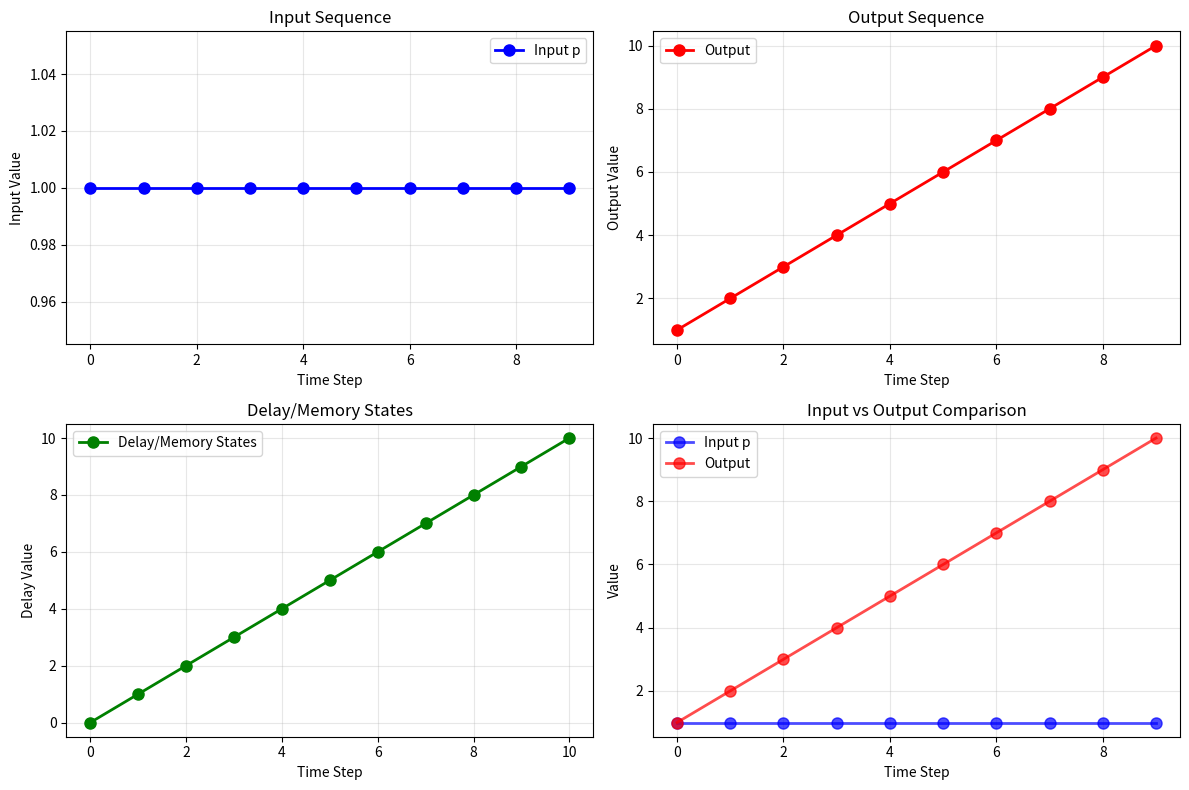
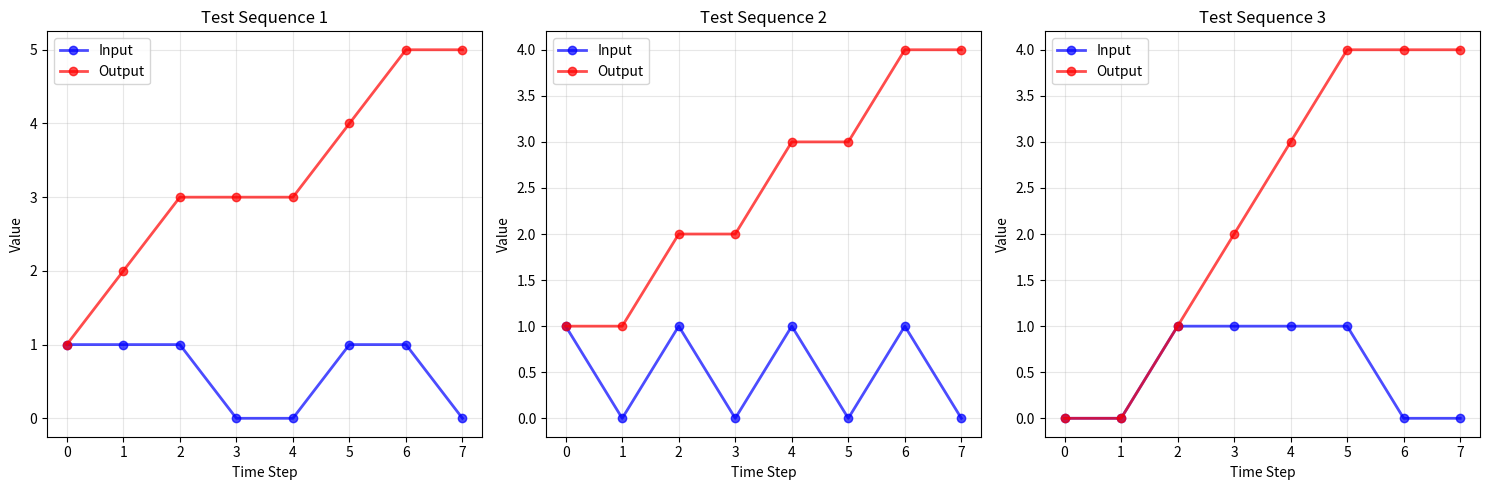

Python code for these plots, in order:
#!/usr/bin/env python3

import numpy as np
import matplotlib.pyplot as plt

class CEC:
    
    def __init__(self):
        self.IW11 = 1.0
        self.LW11 = 1.0
        self.bias = 0.0
        self.delay = 0.0
        
    def forward(self, input_sequence):
        output_sequence = []
        delay_states = [self.delay]
        
        current_delay = self.delay
        
        for input_val in input_sequence:
            new_delay = current_delay + self.IW11 * input_val
            output = new_delay
            
            output_sequence.append(output)
            delay_states.append(new_delay)
            
            current_delay = new_delay
            
        return np.array(output_sequence), np.array(delay_states)
    
    def reset_delay(self):
        self.delay = 0.0

def main():
    
    print("=== CEC Implementation ===")
    print(f"IW1,1 = 1")
    print(f"LW1,1 = 1")
    print(f"Initial Delay = 0")
    print()
    
    cec = CEC()
    
    sequence_length = 10
    input_sequence = np.ones(sequence_length)
    
    print(f"Input sequence (p): {input_sequence}")
    
    output_sequence, delay_states = cec.forward(input_sequence)
    
    print(f"Output sequence: {output_sequence}")
    print(f"Delay states: {delay_states}")
    
    plt.figure(figsize=(12, 8))
    
    plt.subplot(2, 2, 1)
    time_steps = np.arange(len(input_sequence))
    plt.plot(time_steps, input_sequence, 'bo-', linewidth=2, markersize=8, label='Input p')
    plt.title('Input Sequence')
    plt.xlabel('Time Step')
    plt.ylabel('Input Value')
    plt.grid(True, alpha=0.3)
    plt.legend()
    
    plt.subplot(2, 2, 2)
    plt.plot(time_steps, output_sequence, 'ro-', linewidth=2, markersize=8, label='Output')
    plt.title('Output Sequence')
    plt.xlabel('Time Step')
    plt.ylabel('Output Value')
    plt.grid(True, alpha=0.3)
    plt.legend()
    
    plt.subplot(2, 2, 3)
    delay_time_steps = np.arange(len(delay_states))
    plt.plot(delay_time_steps, delay_states, 'go-', linewidth=2, markersize=8, label='Delay/Memory States')
    plt.title('Delay/Memory States')
    plt.xlabel('Time Step')
    plt.ylabel('Delay Value')
    plt.grid(True, alpha=0.3)
    plt.legend()
    
    plt.subplot(2, 2, 4)
    plt.plot(time_steps, input_sequence, 'bo-', linewidth=2, markersize=8, label='Input p', alpha=0.7)
    plt.plot(time_steps, output_sequence, 'ro-', linewidth=2, markersize=8, label='Output', alpha=0.7)
    plt.title('Input vs Output Comparison')
    plt.xlabel('Time Step')
    plt.ylabel('Value')
    plt.grid(True, alpha=0.3)
    plt.legend()
    
    plt.tight_layout()
    plt.show()
    
    print("\n=== Testing CEC with different sequences ===")
    
    cec.reset_delay()
    
    test_sequences = [
        [1, 1, 1, 0, 0, 1, 1, 0],
        [1, 0, 1, 0, 1, 0, 1, 0],
        [0, 0, 1, 1, 1, 1, 0, 0]
    ]
    
    plt.figure(figsize=(15, 5))
    
    for i, seq in enumerate(test_sequences):
        cec.reset_delay()
        seq = np.array(seq, dtype=float)
        output, delays = cec.forward(seq)
        
        plt.subplot(1, 3, i+1)
        time_steps = np.arange(len(seq))
        plt.plot(time_steps, seq, 'bo-', linewidth=2, markersize=6, label='Input', alpha=0.7)
        plt.plot(time_steps, output, 'ro-', linewidth=2, markersize=6, label='Output', alpha=0.7)
        plt.title(f'Test Sequence {i+1}')
        plt.xlabel('Time Step')
        plt.ylabel('Value')
        plt.grid(True, alpha=0.3)
        plt.legend()
        
        print(f"Test {i+1} - Input: {seq}")
        print(f"Test {i+1} - Output: {output.round(3)}")
        print()
    
    plt.tight_layout()
    plt.show()
    
    print("CEC implementation completed!")

if __name__ == "__main__":
    main()